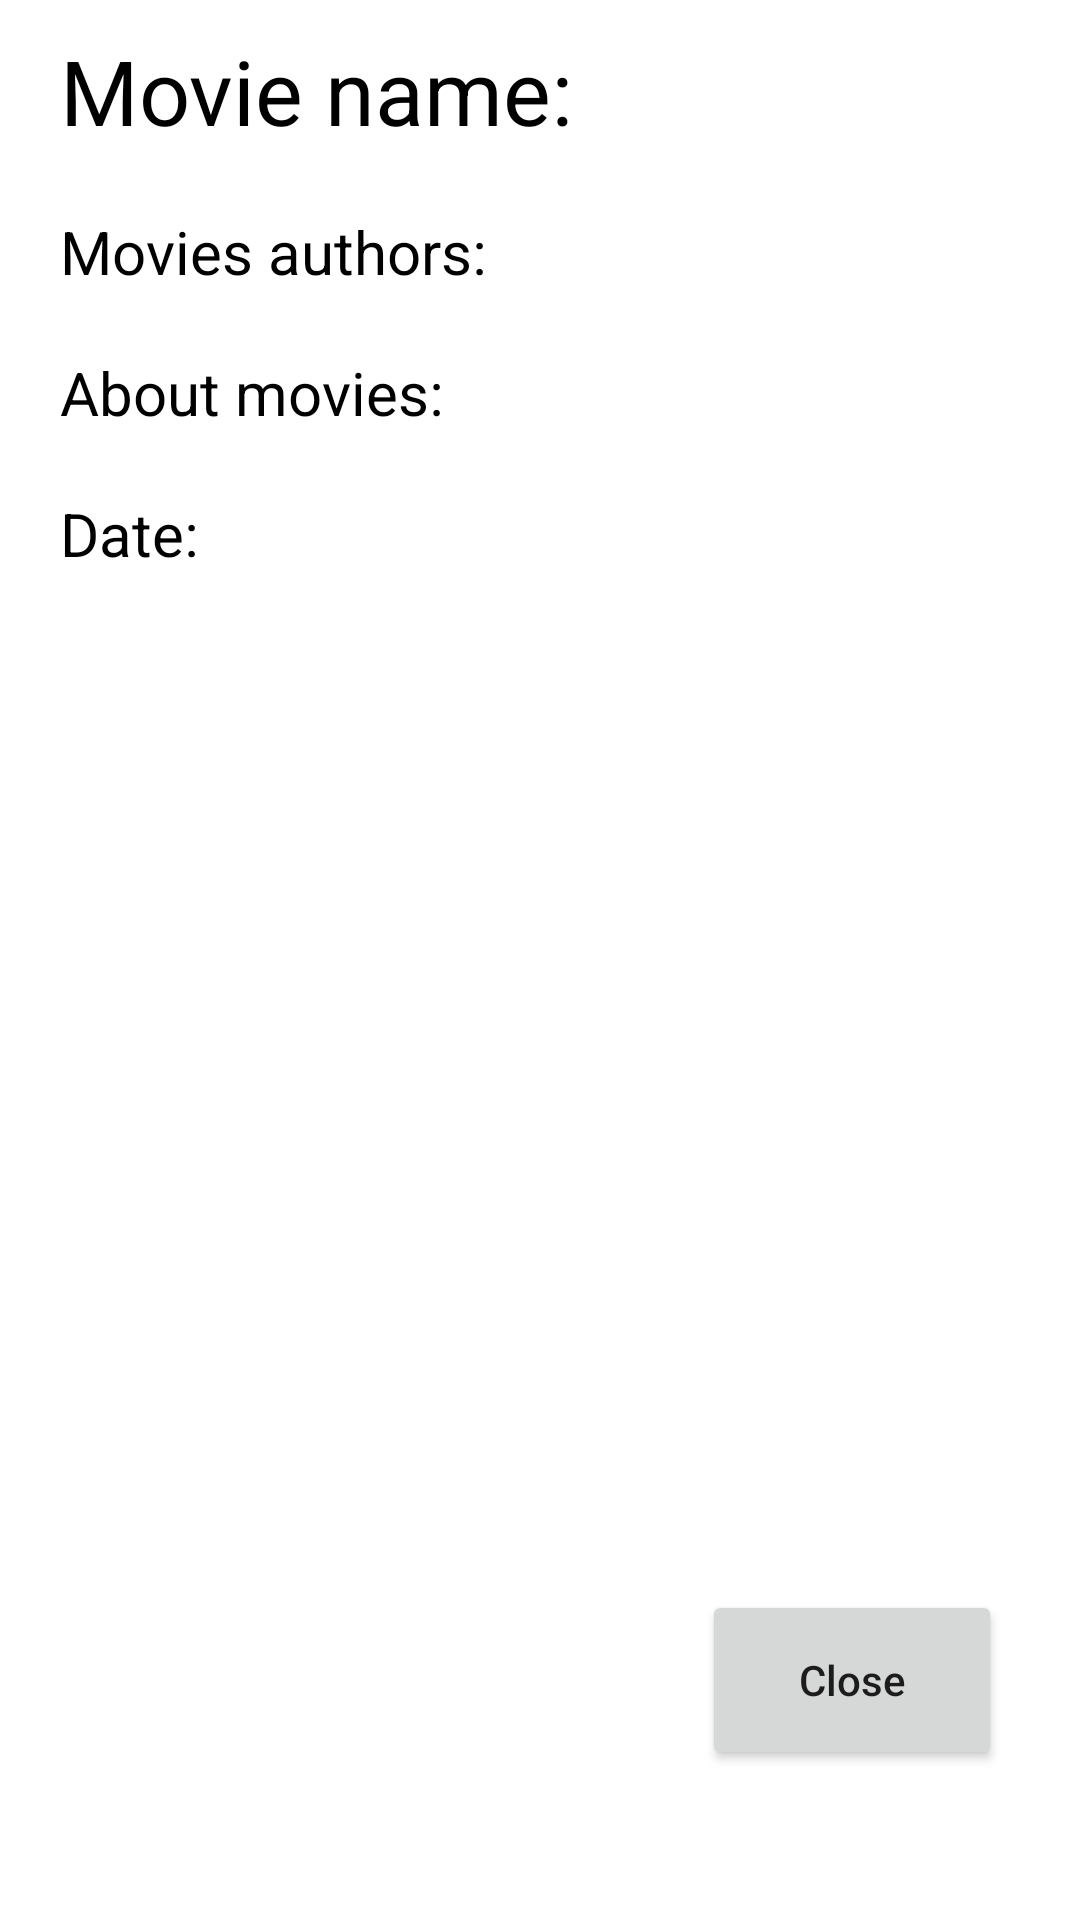

Layout XML and referenced resources for this Android screen:
<!-- AndroidManifest.xml: application theme Theme.Modul5_lesson_3_4_movieApp -->
<!-- res/layout/activity_avengers.xml -->
<?xml version="1.0" encoding="utf-8"?>
<androidx.constraintlayout.widget.ConstraintLayout
    xmlns:android="http://schemas.android.com/apk/res/android"
    xmlns:app="http://schemas.android.com/apk/res-auto"
    xmlns:tools="http://schemas.android.com/tools"
    android:layout_width="match_parent"
    android:layout_height="match_parent"
    tools:context=".Avengers">

    <ScrollView
        android:id="@+id/scrollView"
        app:layout_constraintLeft_toLeftOf="parent"
        app:layout_constraintRight_toRightOf="parent"
        app:layout_constraintTop_toTopOf="parent"
        app:layout_constraintBottom_toTopOf="@id/btn_close"
        android:layout_width="match_parent"
        android:layout_height="0dp">
        <androidx.constraintlayout.widget.ConstraintLayout
            android:layout_width="match_parent"
            android:layout_height="wrap_content">
            <TextView
                android:layout_marginTop="10dp"
                android:layout_marginBottom="10dp"
                android:layout_width="match_parent"
                android:layout_height="wrap_content"
                android:id="@+id/txt_name"
                app:layout_constraintVertical_bias="0.1"
                app:layout_constraintVertical_chainStyle="packed"
                app:layout_constraintTop_toTopOf="parent"
                app:layout_constraintLeft_toLeftOf="parent"
                app:layout_constraintRight_toRightOf="parent"
                app:layout_constraintBottom_toTopOf="@id/txt_authors"
                android:text="Movie name: "
                android:textSize="30sp"
                android:textColor="@color/black"
                android:layout_marginLeft="20dp"
                android:layout_marginRight="20dp"/>
            <TextView
                android:layout_marginTop="10dp"
                android:layout_marginBottom="10dp"
                android:id="@+id/txt_authors"
                android:layout_width="match_parent"
                android:layout_height="wrap_content"
                app:layout_constraintLeft_toLeftOf="parent"
                app:layout_constraintRight_toRightOf="parent"
                app:layout_constraintTop_toBottomOf="@id/txt_name"
                app:layout_constraintBottom_toTopOf="@id/txt_about"
                android:text="Movies authors: "
                android:textSize="20sp"
                android:textColor="@color/black"
                android:layout_marginLeft="20dp"
                android:layout_marginRight="20dp"/>
            <TextView
                android:layout_marginTop="10dp"
                android:layout_marginBottom="10dp"
                android:layout_width="match_parent"
                android:layout_height="wrap_content"
                android:id="@+id/txt_about"
                app:layout_constraintTop_toBottomOf="@id/txt_authors"
                app:layout_constraintLeft_toLeftOf="parent"
                app:layout_constraintRight_toRightOf="parent"
                app:layout_constraintBottom_toTopOf="@id/txt_data"
                android:text="About movies: "
                android:textSize="20sp"
                android:textColor="@color/black"
                android:layout_marginLeft="20dp"
                android:layout_marginRight="20dp"/>
            <TextView
                android:layout_marginTop="10dp"
                android:layout_marginBottom="10dp"
                android:layout_width="match_parent"
                android:layout_height="wrap_content"
                android:id="@+id/txt_data"
                android:textSize="20sp"
                app:layout_constraintLeft_toLeftOf="parent"
                app:layout_constraintRight_toRightOf="parent"
                app:layout_constraintTop_toBottomOf="@id/txt_about"
                app:layout_constraintBottom_toBottomOf="parent"
                android:text="Date: "
                android:textColor="@color/black"
                android:layout_marginLeft="20dp"
                android:layout_marginRight="20dp"/>
        </androidx.constraintlayout.widget.ConstraintLayout>
    </ScrollView>


    <Button
        android:id="@+id/btn_close"
        android:layout_width="100dp"
        android:layout_height="60dp"
        android:text="Close"
        android:textAllCaps="false"
        app:layout_constraintLeft_toLeftOf="parent"
        app:layout_constraintRight_toRightOf="parent"
        app:layout_constraintBottom_toBottomOf="parent"
        app:layout_constraintTop_toBottomOf="@id/scrollView"
        app:layout_constraintHorizontal_bias="0.9"
        android:layout_marginBottom="50dp"/>

</androidx.constraintlayout.widget.ConstraintLayout>
<!-- resources referenced by this layout -->
<resources>
  <color name="black">#FF000000</color>
  <style name="Theme.Modul5_lesson_3_4_movieApp" parent="Theme.MaterialComponents.DayNight.DarkActionBar">
          
          <item name="colorPrimary">@color/kok</item>
          <item name="colorPrimaryVariant">@color/purple_700</item>
          <item name="colorOnPrimary">@color/white</item>
          
          <item name="colorSecondary">@color/teal_200</item>
          <item name="colorSecondaryVariant">@color/teal_700</item>
          <item name="colorOnSecondary">@color/black</item>
          
          <item name="android:statusBarColor" tools:targetApi="l">?attr/colorPrimaryVariant</item>
          
      </style>
  <color name="kok">#FF66D6EF</color>
  <color name="purple_700">#FF3700B3</color>
  <color name="white">#FFFFFFFF</color>
  <color name="teal_200">#FF03DAC5</color>
  <color name="teal_700">#FF018786</color>
</resources>
